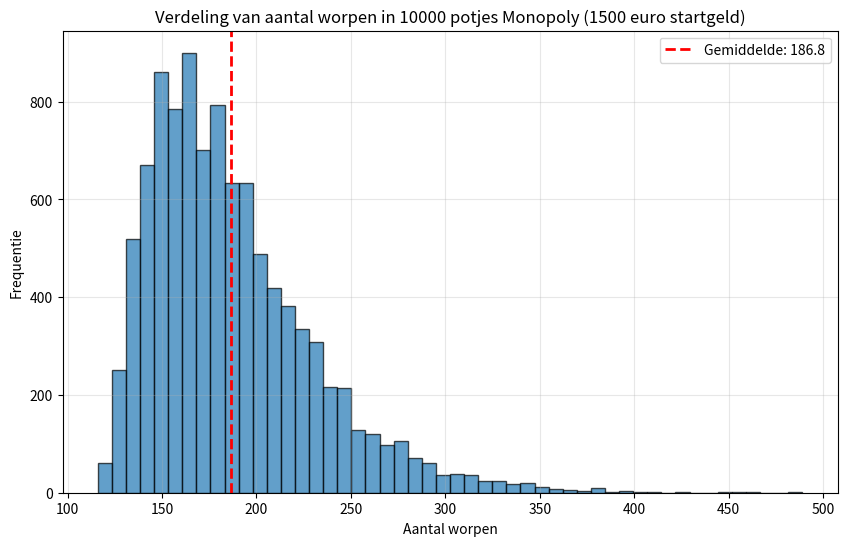

Source code (Python):
import random

import matplotlib.pyplot as plt


def worp_met_twee_dobbelstenen():
	dobbelsteen1 = random.randint(1, 6)
	dobbelsteen2 = random.randint(1, 6)
	return dobbelsteen1 + dobbelsteen2


def simuleer_potje_monopoly(startgeld_speler):
	bord_waardes = [0, 60, 0, 60, 0, 200, 100, 0, 100, 120,
	                0, 140, 150, 140, 160, 200, 180, 0, 180, 200,
	                0, 220, 0, 220, 240, 200, 260, 260, 150, 280,
	                0, 300, 300, 0, 320, 200, 0, 350, 0, 400]

	bezittingen = [0] * 40  # 0 is vrij

	totaal_te_koop = sum(1 for waarde in bord_waardes if waarde > 0)
	aantal_in_bezit = 0

	positie = 0
	aantal_worpen = 0

	geld = startgeld_speler

	while aantal_in_bezit < totaal_te_koop:
		vorige_positie = positie
		worp = worp_met_twee_dobbelstenen()
		aantal_worpen += 1

		positie = (positie + worp) % 40

		if positie < vorige_positie:
			geld += 200

		# als te koop en niet gekocht en genoeg geld koop
		if bord_waardes[positie] > 0 and bezittingen[positie] == 0:
			if geld >= bord_waardes[positie]:
				geld -= bord_waardes[positie]

				bezittingen[positie] = 1
				aantal_in_bezit += 1

	return aantal_worpen


def simuleer_groot_aantal_potjes_monopoly(aantal_potjes, startgeld_speler=None):
	resultaten = []

	if startgeld_speler is None:
		print(f"Monopoly simulator: 1 speler, miljardair-modus")
	else:
		print(f"Monopoly simulator: 1 speler, {startgeld_speler} euro startgeld")
	print(f"We simuleren {aantal_potjes} potjes...")

	for potje in range(aantal_potjes):
		if (potje + 1) % 500 == 0:
			print(f"  Potje {potje + 1} van {aantal_potjes}...")

		aantal_worpen = simuleer_potje_monopoly(startgeld_speler)
		resultaten.append(aantal_worpen)

	gemiddelde = sum(resultaten) / len(resultaten)

	plt.figure(figsize=(10, 6))
	plt.hist(resultaten, bins=50, edgecolor='black', alpha=0.7)
	plt.xlabel('Aantal worpen')
	plt.ylabel('Frequentie')
	if startgeld_speler is None:
		titel = f'Verdeling van aantal worpen in {aantal_potjes} potjes Monopoly (miljardair-modus)'
	else:
		titel = f'Verdeling van aantal worpen in {aantal_potjes} potjes Monopoly ({startgeld_speler} euro startgeld)'
	plt.title(titel)
	plt.axvline(gemiddelde, color='red', linestyle='--', linewidth=2,
	            label=f'Gemiddelde: {gemiddelde:.1f}')
	plt.legend()
	plt.grid(True, alpha=0.3)
	plt.show()
	plt.savefig("monopoly.png")

	if startgeld_speler is None:
		print(f"\nMonopoly simulator: 1 speler, miljardair-modus")
	else:
		print(
			f"\nMonopoly simulator: 1 speler, {startgeld_speler} euro startgeld, {aantal_potjes} potjes")
	print(
		f"Gemiddeld duurde het {gemiddelde:.1f} worpen voor de speler alle straten in zijn bezit had")

	return gemiddelde


simuleer_groot_aantal_potjes_monopoly(10000, 1500)
